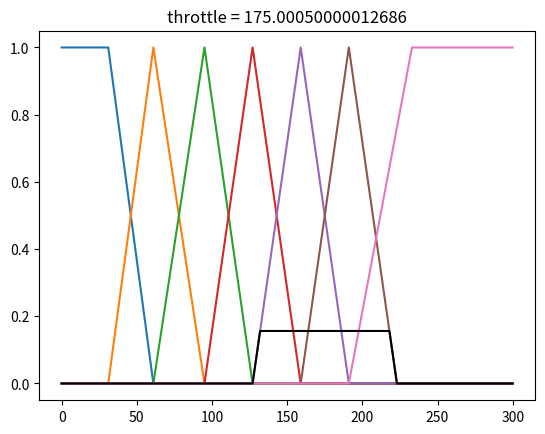

Reproduce this figure in Python.
import numpy as np
import matplotlib.pyplot as plt

def trapezoidal(a, b, c, d):
    if a == b:
        return lambda x: np.maximum(0, np.minimum(1, (d - x) / (d - c)))
    if c == d:
        return lambda x: np.maximum(0, np.minimum((x - a) / (b - a), 1))
    return lambda x: np.maximum(0, np.minimum(np.minimum((x - a) / (b - a), 1), (d - x) / (d - c)))

def triangular(a, b, c):
    return lambda x: np.maximum(0, np.minimum((x - a) / (b - a), (c - x) / (c - b)))

def gaussian(a, b, c):
    return lambda x: 1 / (1 + (((x - c)/ a) ** (2 * b)))


class Variable:
    def __init__(self, name):
        self.name = name
        self.sets = []
        self.functions = {}
    
    def add_triangular(self, set_name, a, b, c):
        self.sets.append(set_name)
        self.functions[set_name] = triangular(a, b, c)

    def add_trapez(self, set_name, a, b, c, d):
        self.sets.append(set_name)
        self.functions[set_name] = trapezoidal(a, b, c, d)
    
    def plot(self, xmin, xmax):
        x = np.arange(xmin, xmax, 0.1)
        fig = plt.figure()
        ax = fig.add_subplot(1, 1, 1)
        ax.set_title(self.name)
        for _set in self.sets:
            y = self(_set, x)
            ax.plot(x, y)
        plt.show()

    def __call__(self, fuzzySet, crispValue):
        return self.functions[fuzzySet](crispValue)


class Controller:
    def __init__(self, name, inputs, output):
        self.name = name
        self.inputs = {x.name : x for x in inputs}
        self.input_names = [x.name for x in inputs]

        self.output = output
        self.output_name = output.name

        self.rules = []
        
    def add_rule(self, rule):
        self.rules.append(rule)
    
    def fuzzify(self, values):
        result = {}
        for rule in self.rules:
            key = rule["out"][self.output_name]
            if key in result.keys():
                result[key] = max(result[key], self.compute(rule, values))
            else:
                result[key] = self.compute(rule, values)
        return result


    def plot(self, xmin, xmax, fuzzyValues):
        x = np.arange(xmin, xmax, 0.1)
        fig = plt.figure()
        ax = fig.add_subplot(1, 1, 1)
        ax.set_title(self.output.name + " = " + str(self.defuzzify(xmin, xmax, fuzzyValues, 0.001)))
        for _set in self.output.sets:
            y = self.output(_set, x)
            ax.plot(x, y)
        y = self.defuzzifyFunction(x, fuzzyValues)
        ax.plot(x, y, color="black")
        plt.show()

    def defuzzifyFunction(self, x, fuzzyValues):
        values = np.zeros(x.shape)
        for _set in self.output.sets:
            if _set in fuzzyValues.keys():
                values = np.maximum(values, np.minimum(fuzzyValues[_set], self.output(_set, x)))
        return values

    def defuzzify(self, xmin, xmax, fuzzyValues, w=0.01):
        # Find the defuzzifiedValue of the function
        x = np.arange(xmin, xmax, w)
        y = self.defuzzifyFunction(x, fuzzyValues)

        centroid = 0
        areas = 0
        for _x, _y in zip(x, y):
            area = w * _y
            centroid += ((_x + (w / 2)) * area)
            areas += area

        return centroid / areas

    def calculate(self, rule, outerKey, values):
        fuzzyValues = []
        for key in rule.keys():
            if key in ["or", "and"]:
                fuzzyValues.append(self.compute(rule[key], key, values))
            else:
                crispValue = values[key]
                fuzzySet = rule[key]
                fuzzyValues.append(self.inputs[key](fuzzySet, crispValue))
                
        if outerKey == "or":
            return max(fuzzyValues)
        else:
            return min(fuzzyValues)


    def compute(self, rule, values):
        keys = list(rule["in"].keys())
        if len(keys) == 1:
            if keys[0] == "or":
                return self.calculate(rule["in"]["or"], "or", values)
            else:
                return self.calculate(rule["in"]["and"], "and", values)


if __name__ == "__main__":
    acceleration = Variable("acceleration")
    acceleration.add_trapez("NL", 0, 0, 31, 61)
    acceleration.add_triangular("NM", 31, 61, 95)
    acceleration.add_triangular("NS", 61, 95, 127)
    acceleration.add_triangular("ZE", 95, 127, 159)
    acceleration.add_triangular("PS", 127, 159, 191)
    acceleration.add_triangular("PM", 159, 191, 223)
    acceleration.add_trapez("PL", 191, 233, 255, 255)

    speedDifference = Variable("speedDifference")
    speedDifference.add_trapez("NL", 0, 0, 31, 61)
    speedDifference.add_triangular("NM", 31, 61, 95)
    speedDifference.add_triangular("NS", 61, 95, 127)
    speedDifference.add_triangular("ZE", 95, 127, 159)
    speedDifference.add_triangular("PS", 127, 159, 191)
    speedDifference.add_triangular("PM", 159, 191, 223)
    speedDifference.add_trapez("PL", 191, 233, 255, 255)

    throttle = Variable("throttle")
    throttle.add_trapez("NL", 0, 0, 31, 61)
    throttle.add_triangular("NM", 31, 61, 95)
    throttle.add_triangular("NS", 61, 95, 127)
    throttle.add_triangular("ZE", 95, 127, 159)
    throttle.add_triangular("PS", 127, 159, 191)
    throttle.add_triangular("PM", 159, 191, 223)
    throttle.add_trapez("PL", 191, 233, 255, 255)


    c = Controller("Throttle", [acceleration, speedDifference], throttle)

    #Rule 1 If (speed difference is NL) and (acceleration is ZE) then (throttle control is PL)
    c.add_rule({
        "in" : {
            "and" : {
                "acceleration" : "ZE",
                "speedDifference" : "NL",
            }
        },
        "out" : {
            "throttle" : "PL"
        }
    })

    #Rule 2 If (speed difference is ZE) and (acceleration is NL) then (throttle control is PL)
    c.add_rule({
        "in" : {
            "and" : {
                "acceleration" : "NL",
                "speedDifference" : "ZE",
            }
        },
        "out" : {
            "throttle" : "PL"
        }
    })

    #Rule 3 If (speed difference is NM) and (acceleration is ZE) then (throttle control is PM)
    c.add_rule({
        "in" : {
            "and" : {
                "acceleration" : "ZE",
                "speedDifference" : "NM",
            }
        },
        "out" : {
            "throttle" : "PM"
        }
    })

    #Rule 4 If (speed difference is NS) and (acceleration is PS) then (throttle control is PS)
    c.add_rule({
        "in" : {
            "and" : {
                "acceleration" : "PS",
                "speedDifference" : "NS",
            }
        },
        "out" : {
            "throttle" : "PS"
        }
    })

    #Rule 5 If (speed difference is PS) and (acceleration is NS) then (throttle control is NS) 
    c.add_rule({
        "in" : {
            "and" : {
                "acceleration" : "NS",
                "speedDifference" : "PS",
            }
        },
        "out" : {
            "throttle" : "NS"
        }
    })

    #Rule 6 If (speed difference is PL) and (acceleration is ZE) then (throttle control is NL)
    c.add_rule({
        "in" : {
            "and" : {
                "acceleration" : "ZE",
                "speedDifference" : "PL",
            }
        },
        "out" : {
            "throttle" : "NL"
        }
    })

    #Rule 7 If (speed difference is ZE) and (acceleration is NS) then (throttle control is PS)
    c.add_rule({
        "in" : {
            "and" : {
                "acceleration" : "NS",
                "speedDifference" : "ZE",
            }
        },
        "out" : {
            "throttle" : "PS"
        }
    })

    #Rule 8 If (speed difference is ZE) and (acceleration is NM) then (throttle control is PM)
    c.add_rule({
        "in" : {
            "and" : {
                "acceleration" : "NM",
                "speedDifference" : "ZE",
            }
        },
        "out" : {
            "throttle" : "PM"
        }
    })

    values = c.fuzzify({"acceleration" : 70, "speedDifference" : 100})
    print(values)
    c.plot(0, 300, values)
    """  service = Variable("service")
    service.add_trapez("poor", 0, 0, 0, 5)
    service.add_triangular("average", 0, 5, 10)
    service.add_trapez("good", 5, 10, 10, 10)

    quality = Variable("quality")
    quality.add_trapez("poor", 0, 0, 0, 5)
    quality.add_triangular("average", 0, 5, 10)
    quality.add_trapez("good", 5, 10, 10, 10)

    tip = Variable("tip")
    tip.add_trapez("low", 0, 0, 0, 12)
    tip.add_triangular("medium", 0, 12, 25)
    tip.add_trapez("high", 12, 25, 25, 25)

    c = Controller("tip", [service, quality], tip)
    
    c.add_rule({
        "in" : {
            "or" : {
                "service" : "good",
                "quality" : "good"
            }
        },
        "out" : {
            "tip" : "high"
        }
    })

    c.add_rule({
        "in" : {
            "or" : {
                "service" : "average",
            }
        },
        "out" : {
            "tip" : "medium"
        }
    })

    c.add_rule({
        "in" : {
            "and" : {
                "service" : "poor",
                "quality" : "poor",
            }
        },
        "out" : {
            "tip" : "low"
        }
    })

    quality.plot(0, 11)
    service.plot(0, 11)
    tip.plot(0, 26)

    value = c.fuzzify({"service" : 9.8, "quality" : 6.5})
    c.plot(0, 26, value) """